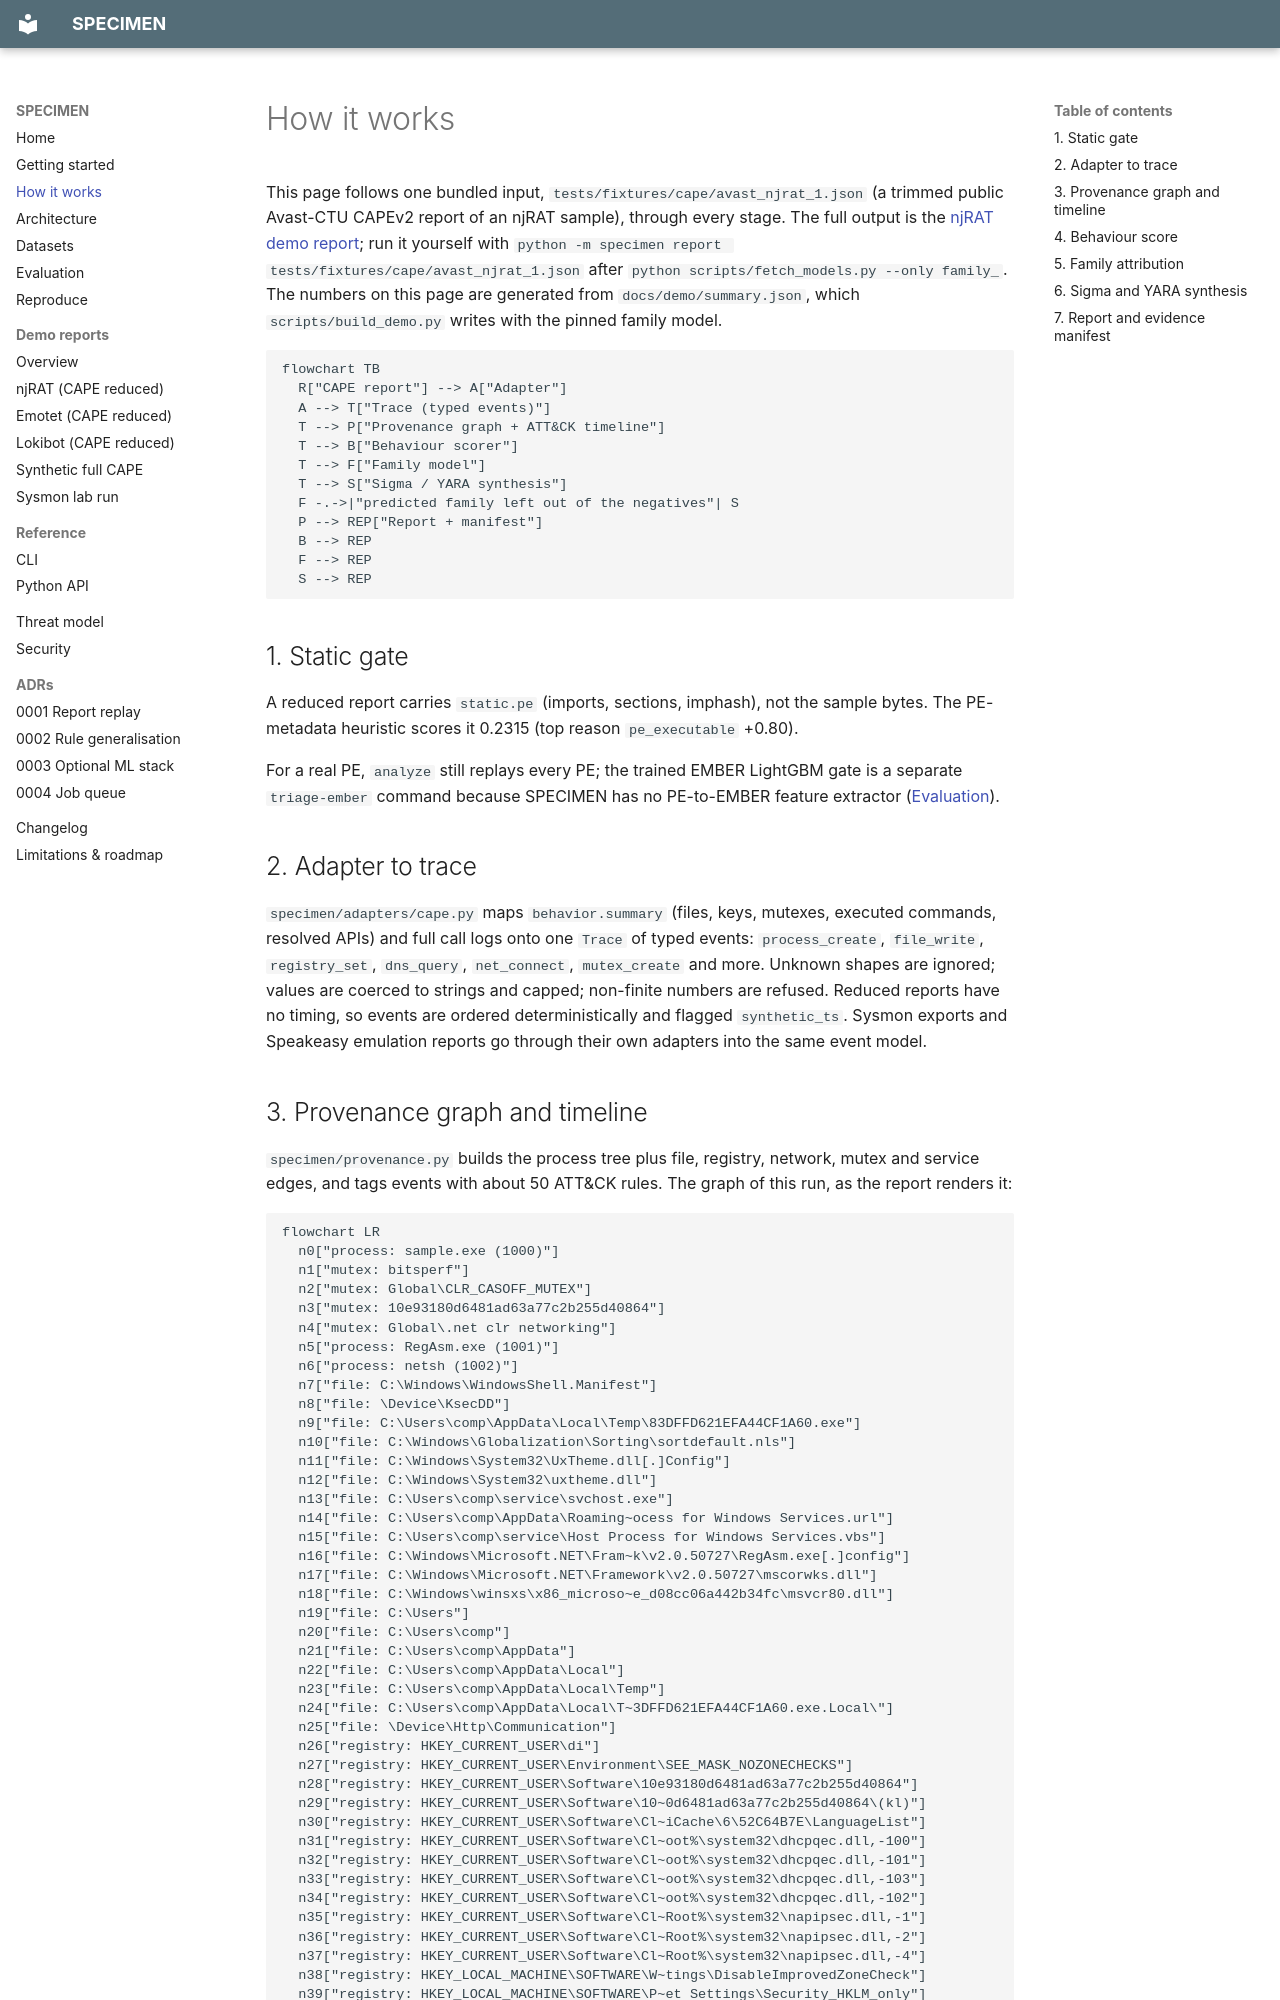

repository: rakshit-737/specimen · page: how-it-works/index.html · generator: mkdocs

# How it works

This page follows one bundled input, `tests/fixtures/cape/avast_njrat_1.json` (a trimmed public Avast-CTU CAPEv2 report of an njRAT sample), through every stage. The full output is the [njRAT demo report](demo/avast_njrat_1.md); run it yourself with `python -m specimen report tests/fixtures/cape/avast_njrat_1.json` after `python scripts/fetch_models.py --only family_`. The numbers on this page are generated from `docs/demo/summary.json`, which `scripts/build_demo.py` writes with the pinned family model.

```mermaid
flowchart TB
  R["CAPE report"] --> A["Adapter"]
  A --> T["Trace (typed events)"]
  T --> P["Provenance graph + ATT&CK timeline"]
  T --> B["Behaviour scorer"]
  T --> F["Family model"]
  T --> S["Sigma / YARA synthesis"]
  F -.->|"predicted family left out of the negatives"| S
  P --> REP["Report + manifest"]
  B --> REP
  F --> REP
  S --> REP
```

## 1. Static gate

A reduced report carries `static.pe` (imports, sections, imphash), not the sample bytes. <!-- gen:walk-static -->
The PE-metadata heuristic scores it 0.2315 (top reason `pe_executable` +0.80).
<!-- /gen:walk-static -->
For a real PE, `analyze` still replays every PE; the trained EMBER LightGBM gate is a separate `triage-ember` command because SPECIMEN has no PE-to-EMBER feature extractor ([Evaluation](benchmarks.md#1-static-gate-on-ember)).

## 2. Adapter to trace

`specimen/adapters/cape.py` maps `behavior.summary` (files, keys, mutexes, executed commands, resolved APIs) and full call logs onto one `Trace` of typed events: `process_create`, `file_write`, `registry_set`, `dns_query`, `net_connect`, `mutex_create` and more. Unknown shapes are ignored; values are coerced to strings and capped; non-finite numbers are refused. Reduced reports have no timing, so events are ordered deterministically and flagged `synthetic_ts`. Sysmon exports and Speakeasy emulation reports go through their own adapters into the same event model.
